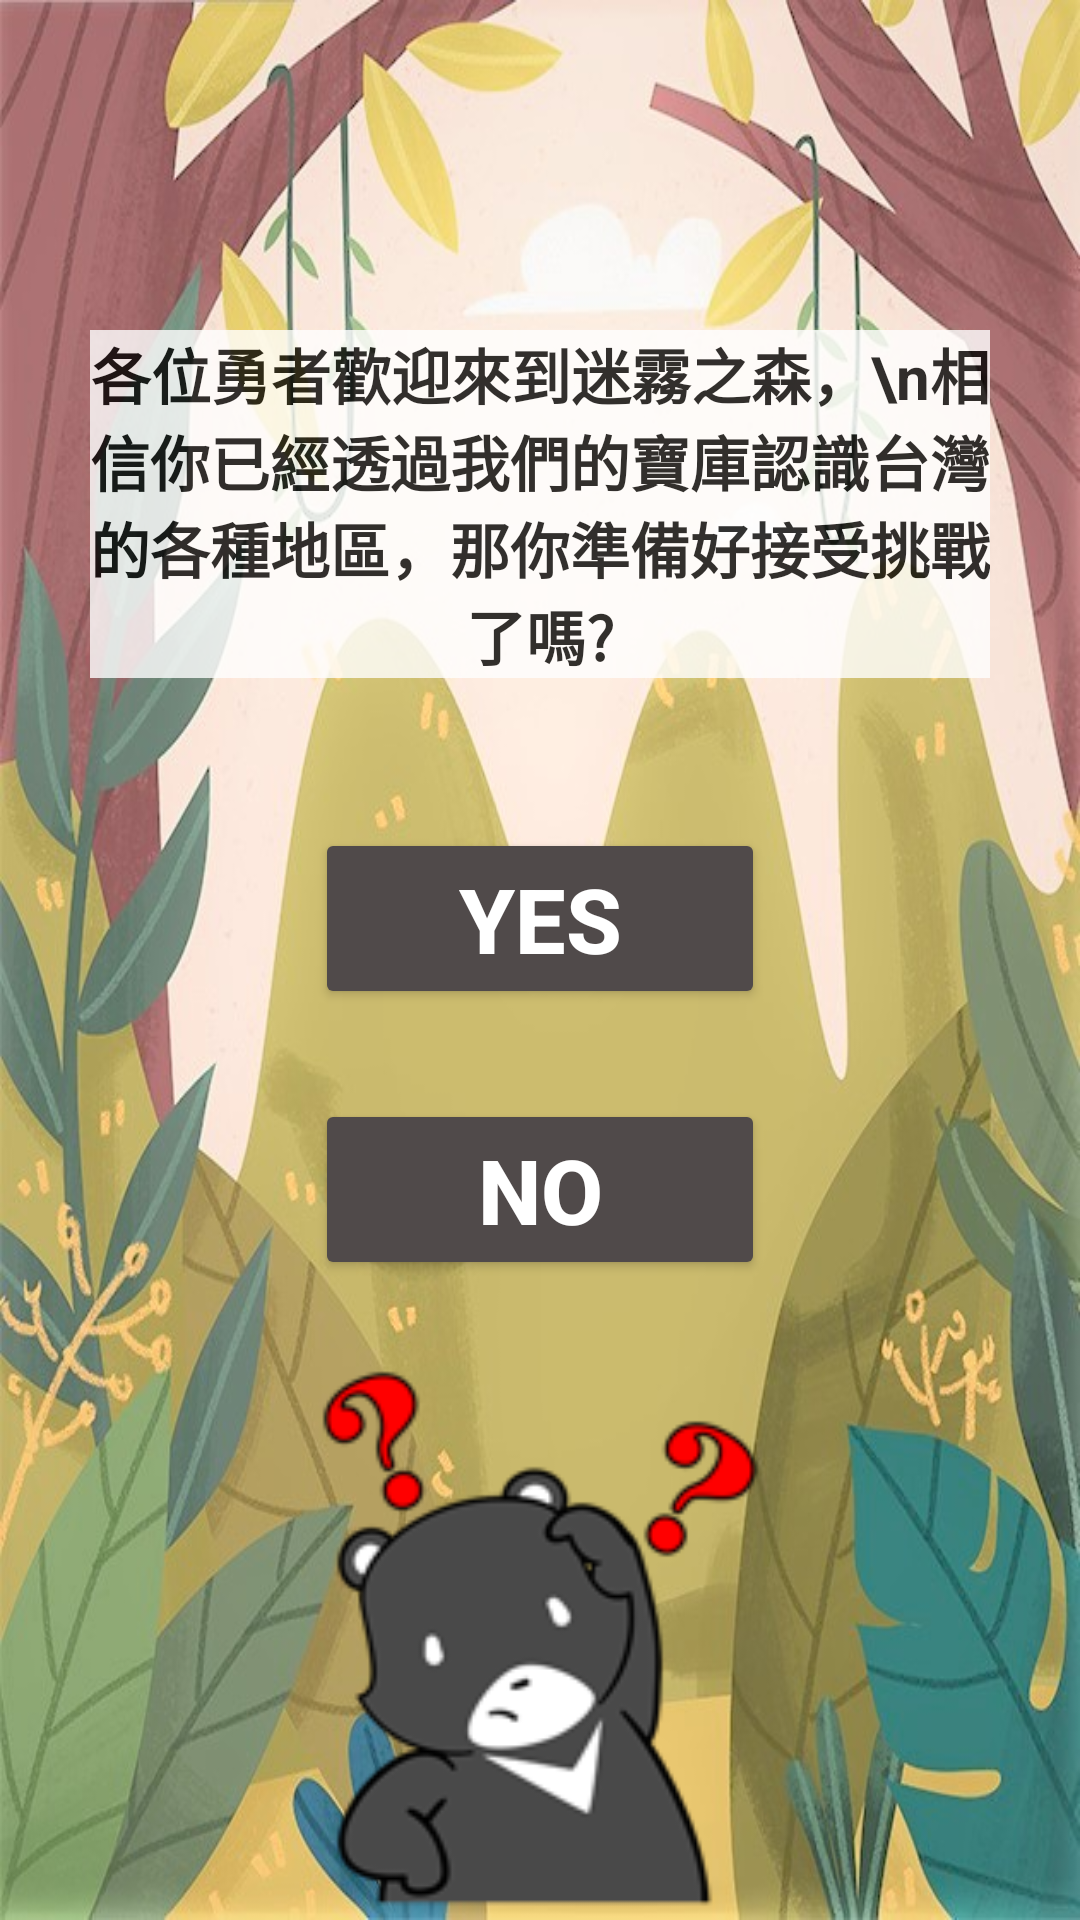

Produce the Android XML layout that renders to this screen, including the resource entries it uses.
<!-- AndroidManifest.xml: application theme AppTheme.NoActionBar -->
<!-- res/layout/layout_test.xml -->
<?xml version="1.0" encoding="utf-8"?>
<androidx.constraintlayout.widget.ConstraintLayout xmlns:android="http://schemas.android.com/apk/res/android"
    xmlns:app="http://schemas.android.com/apk/res-auto"
    xmlns:tools="http://schemas.android.com/tools"
    android:layout_width="match_parent"
    android:layout_height="match_parent"
    android:background="@drawable/backgroud"
    tools:context=".testActivity">


    <TextView
        android:id="@+id/tvTestTitle"
        android:layout_width="0dp"
        android:layout_height="wrap_content"
        android:layout_marginStart="30dp"
        android:layout_marginLeft="30dp"
        android:layout_marginTop="110dp"
        android:layout_marginEnd="30dp"
        android:layout_marginRight="30dp"
        android:text="各位勇者歡迎來到迷霧之森，\n相信你已經透過我們的寶庫認識台灣的各種地區，那你準備好接受挑戰了嗎?"
        android:textSize="20sp"
        android:textStyle="bold"
        android:background="#FFFFFF"
        android:alpha="0.8"
        android:textColor="#000000"
        android:gravity="center"
        app:layout_constraintEnd_toEndOf="parent"
        app:layout_constraintStart_toStartOf="parent"
        app:layout_constraintTop_toTopOf="parent" />

    <Button
        android:id="@+id/btnReady"
        android:layout_width="150dp"
        android:layout_height="wrap_content"
        android:layout_marginTop="50dp"
        android:text="Yes"
        android:textSize="30sp"
        android:textStyle="bold"
        app:backgroundTint="#504A4A"
        app:layout_constraintEnd_toEndOf="@+id/tvTestTitle"
        app:layout_constraintStart_toStartOf="@+id/tvTestTitle"
        app:layout_constraintTop_toBottomOf="@+id/tvTestTitle"
        android:textColor="@color/white"
        android:onClick="actionPerformed"/>
    x
    <Button
        android:id="@+id/btnNotReady"
        android:layout_width="0dp"
        android:layout_height="wrap_content"
        android:layout_marginTop="30dp"
        android:text="NO"
        android:textSize="30sp"
        android:textStyle="bold"
        app:backgroundTint="#504A4A"
        app:layout_constraintEnd_toEndOf="@+id/btnReady"
        app:layout_constraintStart_toStartOf="@+id/btnReady"
        app:layout_constraintTop_toBottomOf="@+id/btnReady"
        android:textColor="@color/white"
        android:onClick="actionPerformed"/>

    <ImageView
        android:id="@+id/markbear"
        android:layout_width="205dp"
        android:layout_height="188dp"
        android:layout_below="@+id/BtnYunlin"

        android:layout_marginTop="25dp"
        android:src="@drawable/ques"
        app:layout_constraintEnd_toEndOf="@+id/btnNotReady"
        app:layout_constraintStart_toStartOf="@+id/btnNotReady"
        app:layout_constraintTop_toBottomOf="@+id/btnNotReady" />



</androidx.constraintlayout.widget.ConstraintLayout>
<!-- resources referenced by this layout -->
<resources>
  <!-- drawable backgroud: png bitmap (drawable-v24, 123779 bytes) -->
  <!-- drawable ques: png bitmap (drawable, 5560 bytes) -->
  <style name="AppTheme.NoActionBar" parent="Theme.AppCompat.Light.DarkActionBar">
          <item name="windowActionBar">false</item>
          <item name="windowNoTitle">true</item>
          <item name="android:windowFullscreen">true</item>
          <item name="android:textColor">@color/white</item>
      </style>
  <!-- not gathered from this repository: default colours our renderer supplied (Android Studio template values) -->
  <color name="white">#FFFFFFFF</color>
</resources>
